Run: headless pygame with SDL's dummy video driver; simulated clock (each Clock.tick advances the game by its frame time, no real sleeping); random seed 0; keys injected as events and as key.get_pressed() state; no mouse input.
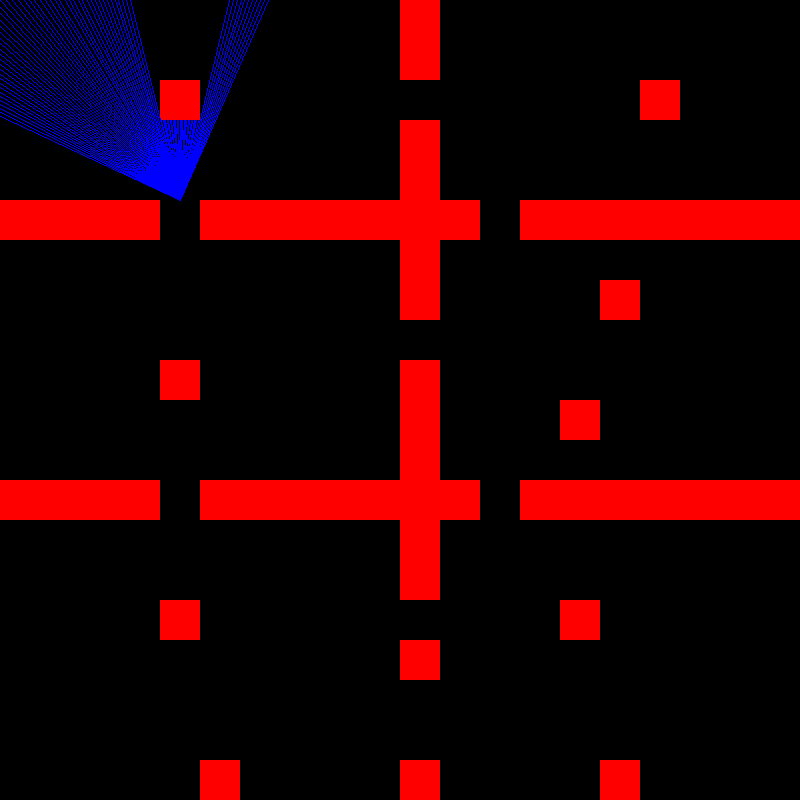
Frame 1 of 4 · flips 1–60 · no input
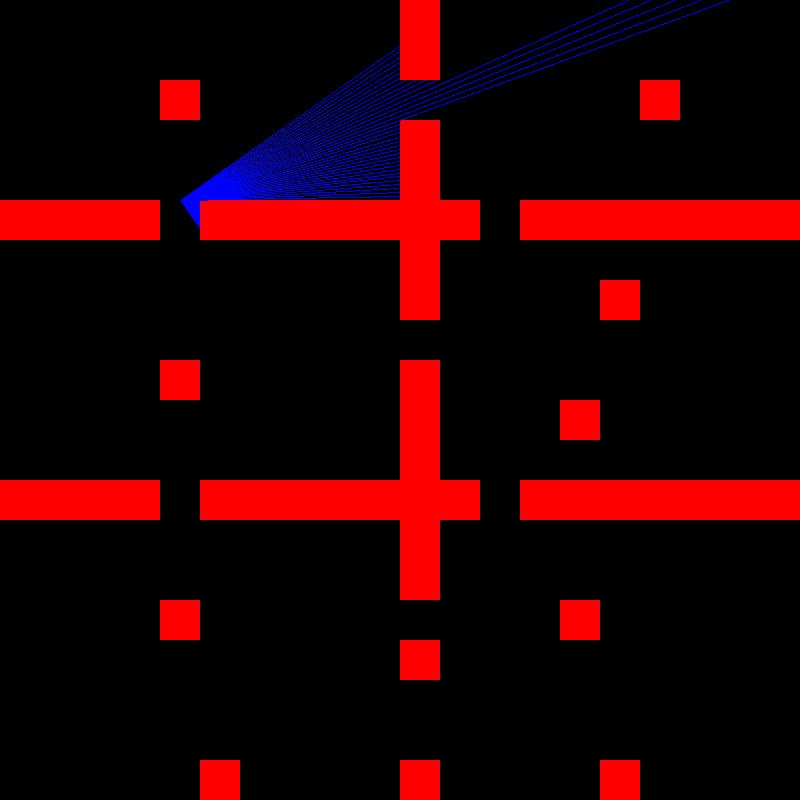
Frame 2 of 4 · flips 61–180 · tapped SPACE, RETURN · held RIGHT (→), D
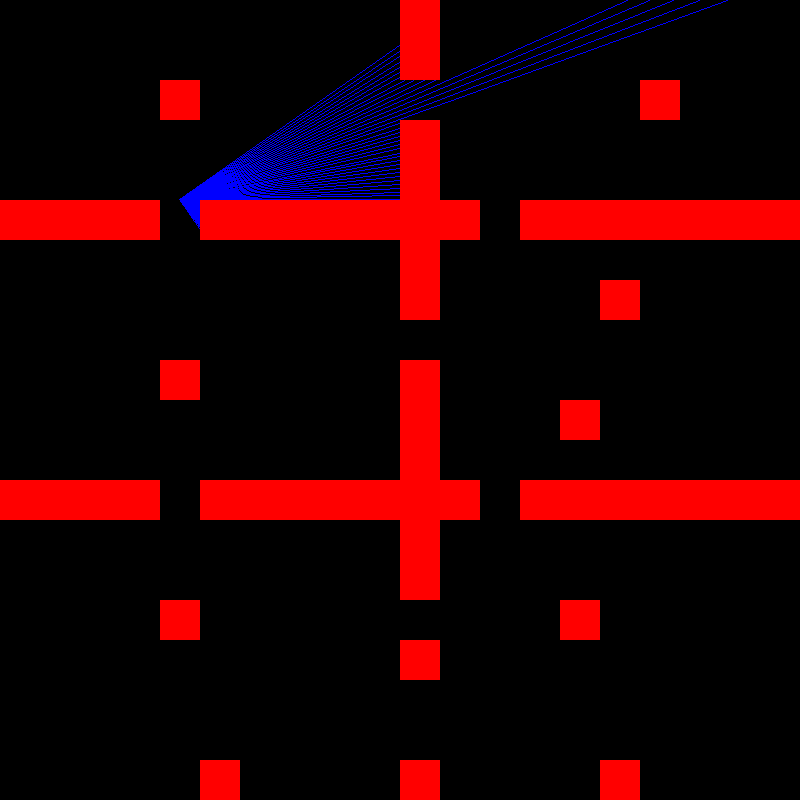
Frame 3 of 4 · flips 181–300 · held DOWN (↓), S
Frame 4 of 4 · flips 301–420 · held LEFT (←), A, UP (↑), W · screen same as frame 1, image omitted

The pygame program that drew these frames:

import math
import pygame as pg
from collections import namedtuple

SIZE = namedtuple('SIZE', ('WIDTH', 'HEIGHT'))
SIZE_SCREEN = SIZE(800, 800)
SIZE_FIELD = SIZE(20, 20)

field = [
    [0, 0, 0, 0, 0, 0, 0, 0, 0, 0, 1, 0, 0, 0, 0, 0, 0, 0, 0, 0],
    [0, 0, 0, 0, 0, 0, 0, 0, 0, 0, 1, 0, 0, 0, 0, 0, 0, 0, 0, 0],
    [0, 0, 0, 0, 1, 0, 0, 0, 0, 0, 0, 0, 0, 0, 0, 0, 1, 0, 0, 0],
    [0, 0, 0, 0, 0, 0, 0, 0, 0, 0, 1, 0, 0, 0, 0, 0, 0, 0, 0, 0],
    [0, 0, 0, 0, 0, 0, 0, 0, 0, 0, 1, 0, 0, 0, 0, 0, 0, 0, 0, 0],
    [1, 1, 1, 1, 0, 1, 1, 1, 1, 1, 1, 1, 0, 1, 1, 1, 1, 1, 1, 1],
    [0, 0, 0, 0, 0, 0, 0, 0, 0, 0, 1, 0, 0, 0, 0, 0, 0, 0, 0, 0],
    [0, 0, 0, 0, 0, 0, 0, 0, 0, 0, 1, 0, 0, 0, 0, 1, 0, 0, 0, 0],
    [0, 0, 0, 0, 0, 0, 0, 0, 0, 0, 0, 0, 0, 0, 0, 0, 0, 0, 0, 0],
    [0, 0, 0, 0, 1, 0, 0, 0, 0, 0, 1, 0, 0, 0, 0, 0, 0, 0, 0, 0],
    [0, 0, 0, 0, 0, 0, 0, 0, 0, 0, 1, 0, 0, 0, 1, 0, 0, 0, 0, 0],
    [0, 0, 0, 0, 0, 0, 0, 0, 0, 0, 1, 0, 0, 0, 0, 0, 0, 0, 0, 0],
    [1, 1, 1, 1, 0, 1, 1, 1, 1, 1, 1, 1, 0, 1, 1, 1, 1, 1, 1, 1],
    [0, 0, 0, 0, 0, 0, 0, 0, 0, 0, 1, 0, 0, 0, 0, 0, 0, 0, 0, 0],
    [0, 0, 0, 0, 0, 0, 0, 0, 0, 0, 1, 0, 0, 0, 0, 0, 0, 0, 0, 0],
    [0, 0, 0, 0, 1, 0, 0, 0, 0, 0, 0, 0, 0, 0, 1, 0, 0, 0, 0, 0],
    [0, 0, 0, 0, 0, 0, 0, 0, 0, 0, 1, 0, 0, 0, 0, 0, 0, 0, 0, 0],
    [0, 0, 0, 0, 0, 0, 0, 0, 0, 0, 0, 0, 0, 0, 0, 0, 0, 0, 0, 0],
    [0, 0, 0, 0, 0, 0, 0, 0, 0, 0, 0, 0, 0, 0, 0, 0, 0, 0, 0, 0],
    [0, 0, 0, 0, 0, 1, 0, 0, 0, 0, 1, 0, 0, 0, 0, 1, 0, 0, 0, 0],
]

big_field = []


class Player:
    def __init__(self, x, y, angle):
        self.x = x
        self.y = y
        self.angle = angle
        self.direction = 0

    def update(self):
        self.angle += self.direction
        if self.angle == 360:
            self.angle -= 360
        elif self.angle == -1:
            self.angle += 360


def create_big_field():
    global big_field
    for line in field:
        big_line = []
        for sym in line:
            big_line += [sym] * 40
        for _ in range(40):
            big_field.append(big_line)


def draw_field(screen):
    for y in range(len(field)):
        for x in range(len(field[0])):
            if field[y][x]:
                pg.draw.rect(screen, (255, 0, 0), (x * 40, y * 40, 40, 40))


def ray_casting(screen, player):
    for alpha in range(player.angle - 45, player.angle + 45):
        dx = math.cos(alpha * math.pi / 180)
        dy = math.sin(alpha * math.pi / 180)
        x = player.x
        y = player.y
        while True:
            x += dx
            y += dy
            if x < 0 or x > 799 or y < 0 or y > 799 or big_field[int(y)][int(x)]:
                x -= dx
                y -= dy
                break
        pg.draw.line(screen, (0, 0, 255), (int(player.x), int(player.y)), (int(x), int(y)))


def main():
    pg.init()
    screen = pg.display.set_mode(SIZE_SCREEN)
    is_running = True
    create_big_field()

    player = Player(180, 200, 250)
    while is_running:
        for event in pg.event.get():
            if event.type == pg.QUIT:
                is_running = False
            if event.type == pg.KEYDOWN:
                if event.key == pg.K_UP:
                    player.x += math.cos(player.angle * math.pi / 180)
                    player.y += math.sin(player.angle * math.pi / 180)
                if event.key == pg.K_DOWN:
                    player.x -= math.cos(player.angle * math.pi / 180)
                    player.y -= math.sin(player.angle * math.pi / 180)
                if event.key == pg.K_LEFT:
                    player.direction = -1
                if event.key == pg.K_RIGHT:
                    player.direction = 1
            if event.type == pg.KEYUP:
                if event.key == pg.K_LEFT or event.key == pg.K_RIGHT:
                    player.direction = 0

        player.update()
        screen.fill((0, 0, 0))
        draw_field(screen)
        ray_casting(screen, player)
        pg.display.flip()


if __name__ == '__main__':
    main()
